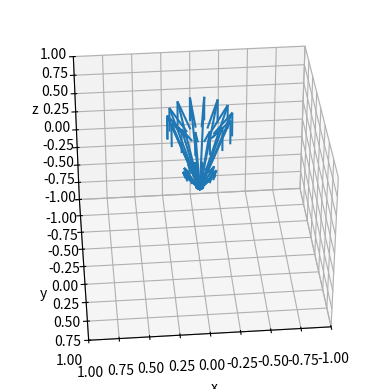

Write Python code to recreate this figure.
import numpy as np
epsilon0 = 8.854187817e-12 # F/m
c = 299792458 # m/s


# This program is to visualize the Larmor formula for the angle of the radiation
# n: vector from electron to observer
# b: beta - velocity of electron / speed of light. Vector
# dbdt: time derivative of beta. Vector
# q: charge of electron
#returns: dP/domega - power radiated per unit solid angle
def Larmor_formula(n,b,dbdt,q):
    global epsilon0, c
    br1 = n-b
    br2 = np.cross(br1,dbdt)
    br3 = np.cross(n,br2)
    numerator = np.linalg.norm(br3)**2 * q**2
    denominator = 16*np.pi**2*epsilon0*c*(1 - np.dot(n,b))**5
    return numerator/denominator


v_e = 0.9
a_e = 0.5


b = np.array([0,0,v_e])
dbdt = np.array([0,0,a_e])
q = -1

#plot
angle1 = np.linspace(0,2*np.pi,15)
angle2 = np.linspace(0,np.pi,13)

P = []
for theta in angle1:
    for phi in angle2:
        n = np.array([np.sin(phi)*np.cos(theta),np.sin(phi)*np.sin(theta),np.cos(phi)])
        P.append(n*Larmor_formula(n,b,dbdt,q))
P = np.array(P)
#normalize to max power radiated
P = P/np.linalg.norm(np.max(P))*10
#create 3d plot - the higher power radiated the longer the arrow from center
import matplotlib.pyplot as plt
from mpl_toolkits.mplot3d import Axes3D
fig = plt.figure()
ax = fig.add_subplot(111,projection='3d')
#rotate by 85deg around y axis
ax.view_init(35, 85)
ax.set_xlim([-1,1])
ax.set_ylim([-1,1])
ax.set_zlim([-1,1])

ax.quiver(np.zeros(len(P)),np.zeros(len(P)),np.zeros(len(P)),P[:,0],P[:,1],P[:,2],length=0.1)
ax.set_xlabel('x')
ax.set_ylabel('y')
ax.set_zlabel('z')
plt.show()

    
        







    
    
    